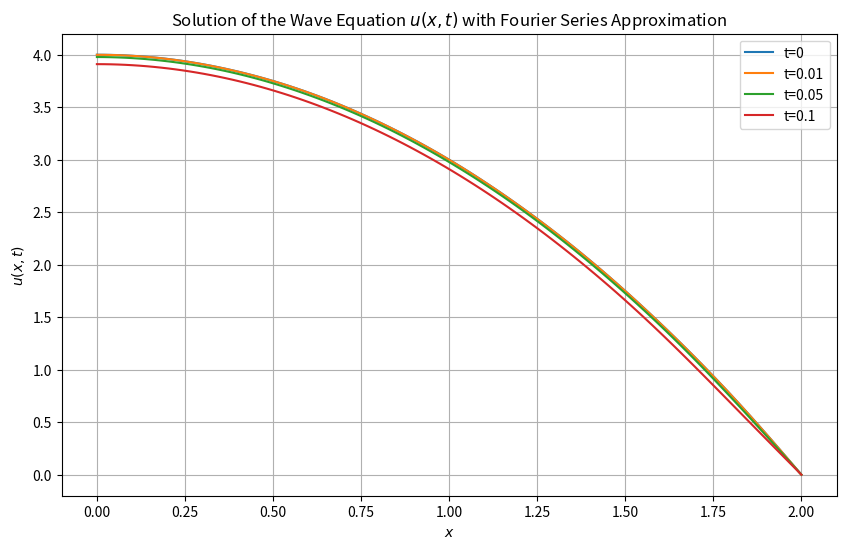

The script that saved this image:
import numpy as np
import matplotlib.pyplot as plt
from scipy.integrate import quad

# Define the function f(x) = 4 - x^2
def f_x(x):
    return 4 - x**2

# Define parameters
L = 2
a = 3  # Since u_tt = 9 * u_xx => a^2 = 9 => a = 3
n_terms = 10  # Number of terms in the Fourier series

# Define the Fourier cosine coefficients α_n
def alpha_n(n):
    result, _ = quad(lambda x: f_x(x) * np.cos((2*n-1) * np.pi * x / (2*L)), 0, L)
    return (2 / L) * result

# Calculate the Fourier series approximation for u(x,t)
def u_xt(x, t, n_terms=10):
    u = np.zeros_like(x)
    for n in range(1, n_terms + 1):
        alpha = alpha_n(n)
        u += alpha * np.cos((2*n-1) * np.pi * x / (2*L)) * np.cos((2*n-1) * np.pi * a * t / (2*L))
    return u

# Set up the x-values and time points for plotting
x_vals = np.linspace(0, L, 100)
time_points = [0, 0.01, 0.05, 0.1]  # Different time instances

# Plot the solution at different time points
plt.figure(figsize=(10, 6))
for t in time_points:
    u_vals = u_xt(x_vals, t, n_terms)
    plt.plot(x_vals, u_vals, label=f't={t}')

plt.title('Solution of the Wave Equation $u(x,t)$ with Fourier Series Approximation')
plt.xlabel('$x$')
plt.ylabel('$u(x,t)$')
plt.legend()
plt.grid(True)
plt.show()